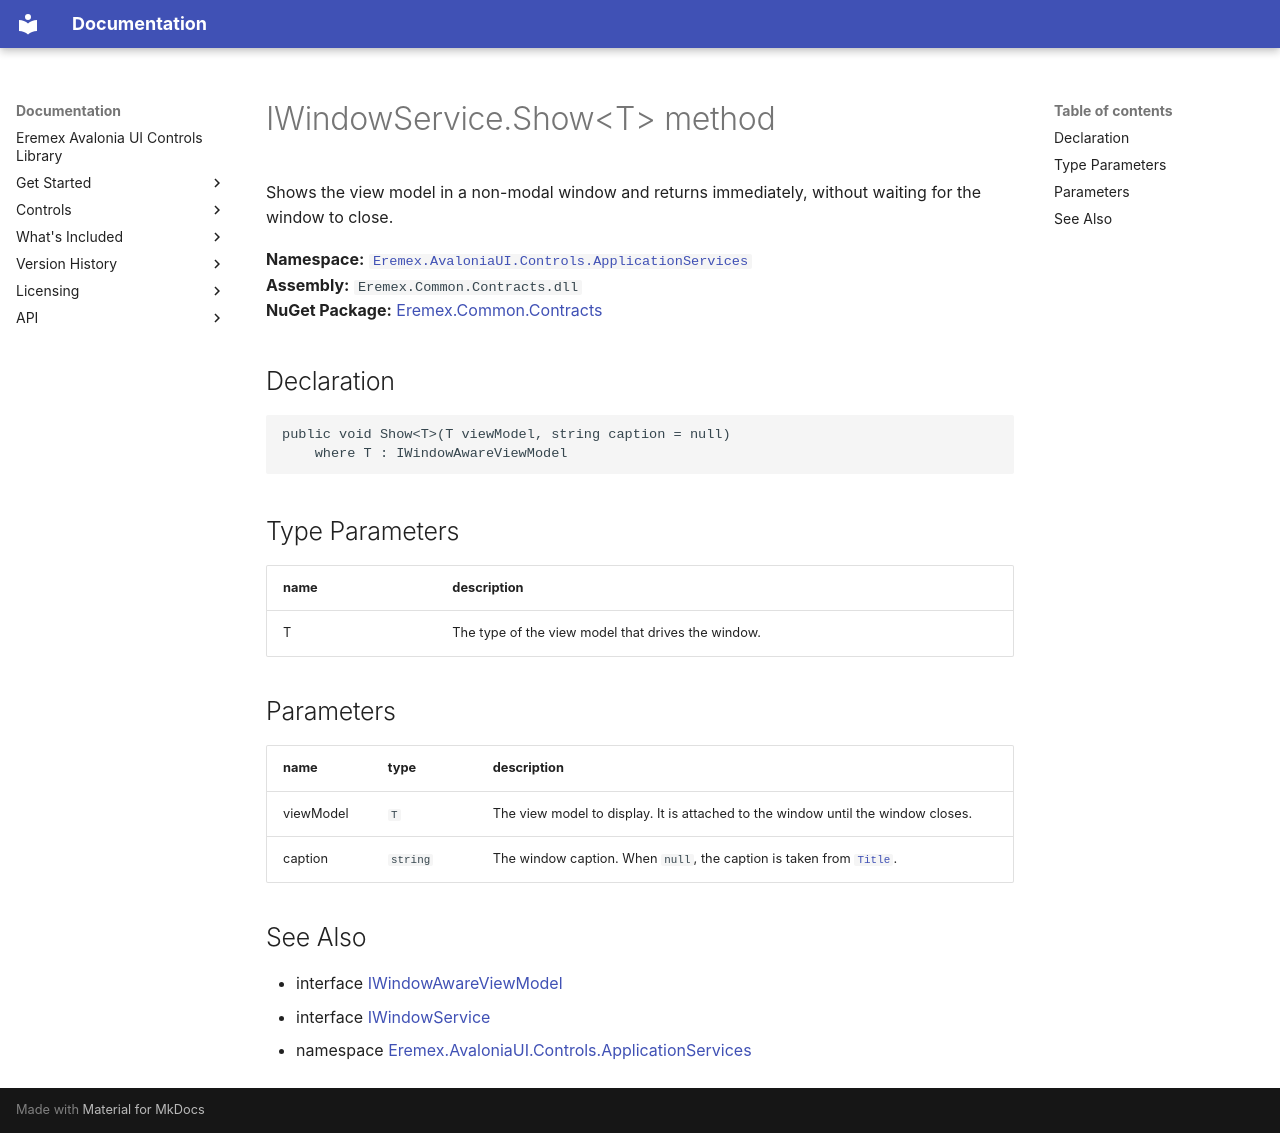

repository: Eremex/controls-doc · page: API/Eremex.AvaloniaUI.Controls.ApplicationServices/IWindowService/Show/index.html · generator: mkdocs

# IWindowService.Show&lt;T&gt; method

Shows the view model in a non-modal window and returns immediately, without waiting for the window to close.

**Namespace:** [`Eremex.AvaloniaUI.Controls.ApplicationServices`](../index.md)  
**Assembly:** `Eremex.Common.Contracts.dll`  
**NuGet Package:** [Eremex.Common.Contracts](https://www.nuget.org/packages/Eremex.Common.Contracts)

## Declaration

```csharp
public void Show<T>(T viewModel, string caption = null)
    where T : IWindowAwareViewModel
```

## Type Parameters

| name | description |
| --- | --- |
| T | The type of the view model that drives the window. |

## Parameters

| name | type | description |
| --- | --- | --- |
| viewModel | `T` | The view model to display. It is attached to the window until the window closes. |
| caption | `string` | The window caption. When `null`, the caption is taken from [`Title`](../IWindowAwareViewModel/Title.md). |

## See Also

* interface [IWindowAwareViewModel](../IWindowAwareViewModel.md)
* interface [IWindowService](../IWindowService.md)
* namespace [Eremex.AvaloniaUI.Controls.ApplicationServices](../index.md)

<!-- DO NOT EDIT: generated by xmldocmd for Eremex.Common.Contracts.dll -->
